7-way image classification set "dataset" from GitHub (queirozPedro/Classificacao-de-Celulas-Medula-Ossea); label vocabulary: BLA 0001 1000, EOS 0001 1000, LYT 0001 1000, MON 0001 1000, NGS 0001 1000, NIF 0001 1000, PMO 0001 1000.

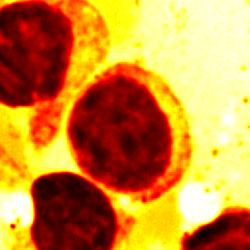
Label: LYT 0001 1000

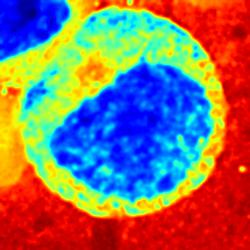
Label: PMO 0001 1000

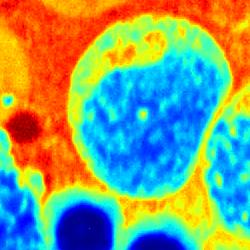
Label: BLA 0001 1000

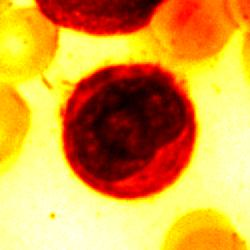
Label: MON 0001 1000

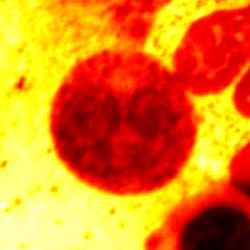
Label: NIF 0001 1000

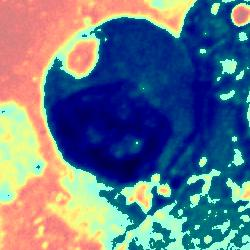
Label: EOS 0001 1000
